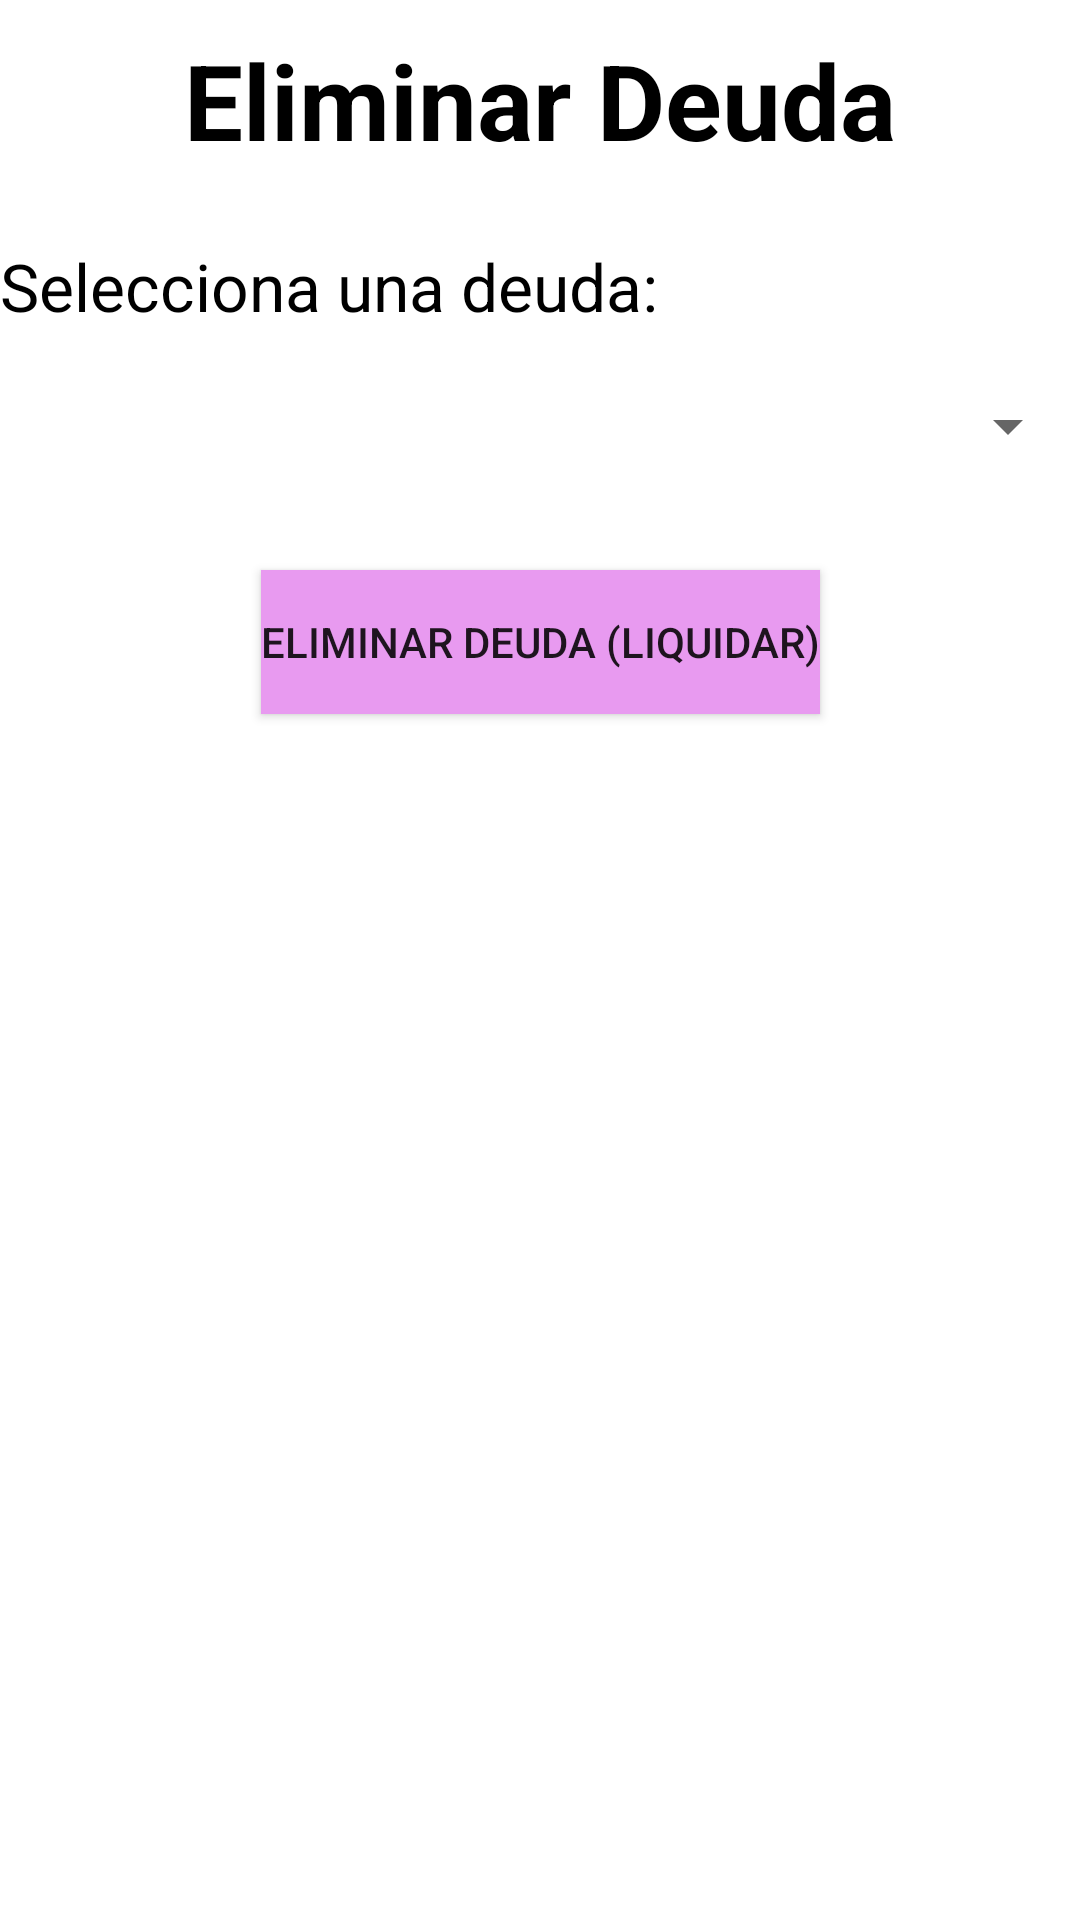

This screen was rendered from an Android layout file. Write that file and the resources it references.
<!-- AndroidManifest.xml: application theme Theme.SaveBiyuyos -->
<!-- res/layout/activity_eliminar_deuda.xml -->
<?xml version="1.0" encoding="utf-8"?>
<androidx.constraintlayout.widget.ConstraintLayout xmlns:android="http://schemas.android.com/apk/res/android"
    xmlns:tools="http://schemas.android.com/tools"
    xmlns:app="http://schemas.android.com/apk/res-auto"
    android:id="@+id/main"
    android:layout_width="match_parent"
    android:layout_height="match_parent"
    tools:context=".EliminarDeudaActivity">

    
    <TextView
        android:id="@+id/textTitulo"
        android:layout_width="wrap_content"
        android:layout_height="wrap_content"
        android:text="Eliminar Deuda"
        android:textSize="35sp"
        android:textColor="@color/black"
        android:textStyle="bold"
        app:layout_constraintTop_toTopOf="parent"
        app:layout_constraintStart_toStartOf="parent"
        app:layout_constraintEnd_toEndOf="parent"
        android:layout_marginTop="10dp"
        tools:ignore="HardcodedText" />

    
    <TextView
        android:id="@+id/textDeuda"
        android:layout_width="wrap_content"
        android:layout_height="wrap_content"
        android:text="Selecciona una deuda:"
        android:textSize="22sp"
        android:textColor="@color/black"
        app:layout_constraintTop_toBottomOf="@id/textTitulo"
        app:layout_constraintStart_toStartOf="parent"
        android:layout_marginTop="24dp"
        tools:ignore="HardcodedText" />

    <Spinner
        android:id="@+id/spinnerDeudas"
        android:layout_width="0dp"
        android:layout_height="wrap_content"
        android:layout_marginTop="8dp"
        android:minHeight="48dp"
        app:layout_constraintEnd_toEndOf="parent"
        app:layout_constraintStart_toStartOf="parent"
        app:layout_constraintTop_toBottomOf="@id/textDeuda" />

    
    <androidx.appcompat.widget.AppCompatButton
        android:id="@+id/btnEliminar"
        android:layout_width="wrap_content"
        android:layout_height="wrap_content"
        android:layout_marginTop="24dp"
        android:text="Eliminar Deuda (Liquidar)"
        android:background="#E89AF0"
        app:layout_constraintTop_toBottomOf="@id/spinnerDeudas"
        app:layout_constraintStart_toStartOf="parent"
        app:layout_constraintEnd_toEndOf="parent"
        tools:ignore="HardcodedText" />

</androidx.constraintlayout.widget.ConstraintLayout>
<!-- resources referenced by this layout -->
<resources>
  <color name="black">#FF000000</color>
  <style name="Theme.SaveBiyuyos" parent="Theme.MaterialComponents.DayNight.DarkActionBar">
          
          <item name="colorPrimary">@color/purple_500</item>
          <item name="colorPrimaryVariant">@color/purple_700</item>
          <item name="colorOnPrimary">@color/white</item>
          
          <item name="colorSecondary">@color/teal_200</item>
          <item name="colorSecondaryVariant">@color/teal_700</item>
          <item name="colorOnSecondary">@color/black</item>
          
          <item name="android:statusBarColor">?attr/colorPrimaryVariant</item>
          
      </style>
  <color name="purple_500">#FF6200EE</color>
  <color name="purple_700">#FF3700B3</color>
  <color name="white">#FFFFFFFF</color>
  <color name="teal_200">#FF03DAC5</color>
  <color name="teal_700">#FF018786</color>
</resources>
